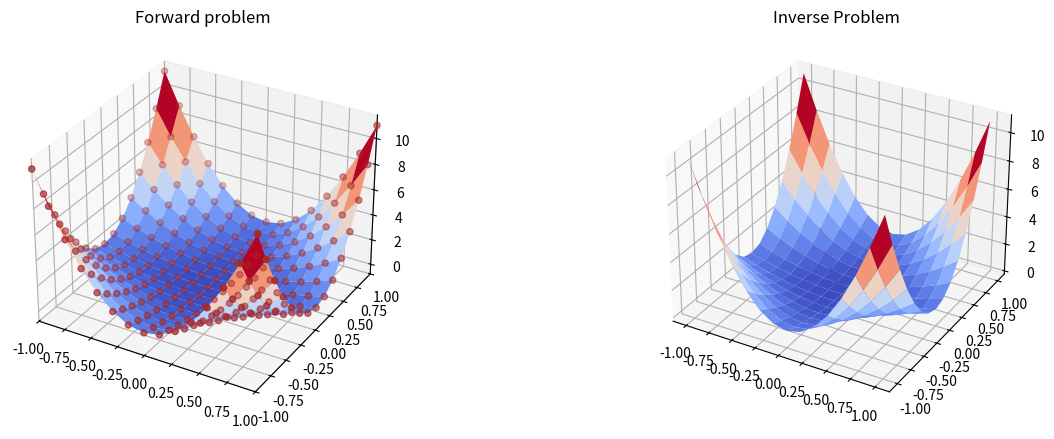

Here is the Python script that generated this plot: (Note: this script raises an exception after producing the figure.)
from matplotlib import pyplot as plt,cm
from mpl_toolkits.mplot3d import Axes3D
import numpy as np


Xax,Yax=np.meshgrid(np.linspace(-1,1,15),np.linspace(-1,1,15))
z = Xax**2+10*Xax**2*Yax**2+Yax**2-Xax**4*Yax**4

ax=plt.subplot(121, projection='3d')
ax.plot_surface(Xax, Yax, z,  rstride=1, cstride=1,shade=False,cmap='coolwarm',linewidth=0.1)
ax.scatter(Xax,Yax,z,color='Brown')
plt.xlim(-1,1)
plt.ylim(-1,1)
t1=plt.title("Forward problem")
t1.set_y(0.95)

ax=plt.subplot(122, projection='3d')
ax.plot_surface(Xax, Yax, z,  rstride=1, cstride=1,cmap='coolwarm',linewidth=0.1)
x=np.linspace(-0.9,-0.1,6);y=np.linspace(0.9,0.1,6);zp=x**2+10*x**2*y**2+y**2-x**4*y**4
ax.plot(x,y,zp,'o',color='orange',markersize=7)
ax.plot(x,y,zp,'-',color='Brown')
t2=plt.title("Inverse Problem")
t2.set_y(0.95)

plt.gcf().set_size_inches(15,5)
#~ plt.show()
plt.savefig('../presentation/forawrd_inverse.png')


